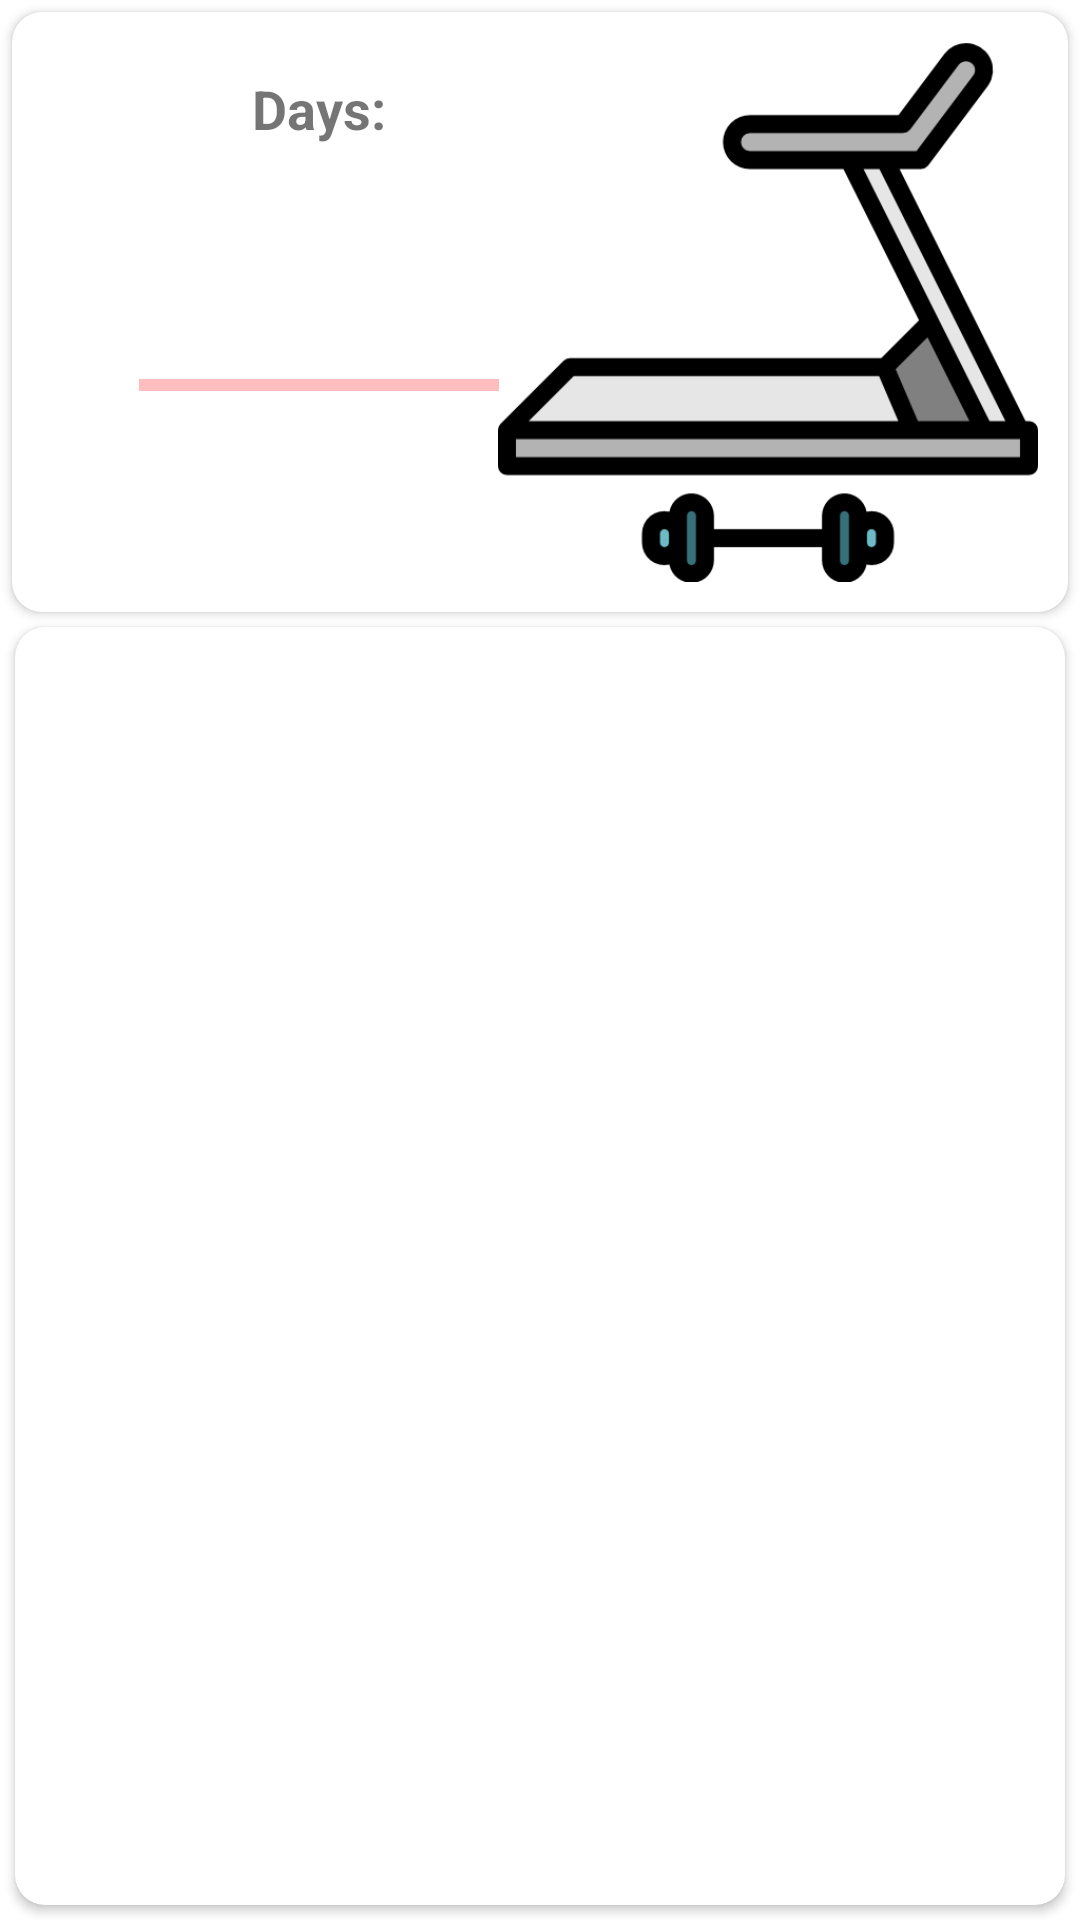

Produce the Android XML layout that renders to this screen, including the resource entries it uses.
<!-- AndroidManifest.xml: application theme Theme.FitAppProject -->
<!-- res/layout/one_fragment.xml -->
<?xml version="1.0" encoding="utf-8"?>
<androidx.constraintlayout.widget.ConstraintLayout xmlns:android="http://schemas.android.com/apk/res/android"
    xmlns:app="http://schemas.android.com/apk/res-auto"
    xmlns:tools="http://schemas.android.com/tools"
    android:layout_width="match_parent"
    android:layout_height="match_parent">

    <androidx.cardview.widget.CardView
        android:id="@+id/cardView"
        android:layout_width="0dp"
        android:layout_height="200dp"
        android:layout_margin="4dp"
        app:cardCornerRadius="10dp"
        app:layout_constraintEnd_toEndOf="parent"
        app:layout_constraintStart_toStartOf="parent"
        app:layout_constraintTop_toTopOf="parent">

        <androidx.constraintlayout.widget.ConstraintLayout
            android:layout_width="match_parent"
            android:layout_height="match_parent">

            <ImageView
                android:id="@+id/imViewOneFrag"
                android:layout_width="wrap_content"
                android:layout_height="wrap_content"
                android:contentDescription="@string/one_fragment_1"
                android:padding="10dp"
                android:scaleType="fitEnd"
                app:layout_constraintBottom_toBottomOf="parent"
                app:layout_constraintEnd_toEndOf="parent"
                app:layout_constraintStart_toStartOf="parent"
                app:layout_constraintTop_toTopOf="parent"
                app:srcCompat="@drawable/ic_one_fragment" />

            <TextView
                android:id="@+id/tvDaysOneFrag"
                android:layout_width="wrap_content"
                android:layout_height="wrap_content"
                android:layout_marginStart="80dp"
                android:layout_marginTop="20dp"
                android:text="@string/one_fragment_2"
                android:textSize="18sp"
                android:textStyle="bold"
                app:layout_constraintStart_toStartOf="parent"
                app:layout_constraintTop_toTopOf="parent" />

            <ProgressBar
                android:id="@+id/prBarOneFrag"
                style="@style/Widget.AppCompat.ProgressBar.Horizontal"
                android:layout_width="120dp"
                android:layout_height="120dp"
                android:layout_marginTop="20dp"
                android:progressBackgroundTint="#FF0000"
                app:layout_constraintEnd_toEndOf="@+id/tvDaysOneFrag"
                app:layout_constraintStart_toStartOf="@+id/tvDaysOneFrag"
                app:layout_constraintTop_toBottomOf="@+id/tvDaysOneFrag" />
        </androidx.constraintlayout.widget.ConstraintLayout>
    </androidx.cardview.widget.CardView>

    <androidx.cardview.widget.CardView
        android:layout_width="0dp"
        android:layout_height="0dp"
        android:layout_margin="5dp"
        app:cardCornerRadius="10dp"
        app:layout_constraintBottom_toBottomOf="parent"
        app:layout_constraintEnd_toEndOf="parent"
        app:layout_constraintStart_toStartOf="parent"
        app:layout_constraintTop_toBottomOf="@+id/cardView">

        <androidx.recyclerview.widget.RecyclerView
            android:id="@+id/rcViewOneFrag"
            android:layout_width="match_parent"
            android:layout_height="match_parent"
            android:layout_margin="5dp" />
    </androidx.cardview.widget.CardView>
</androidx.constraintlayout.widget.ConstraintLayout>
<!-- resources referenced by this layout -->
<resources>
  <!-- drawable ic_one_fragment: png bitmap (drawable, 11306 bytes) -->
  <string name="one_fragment_1">Description one fragment</string>
  <string name="one_fragment_2">Days:</string>
  <style name="Theme.FitAppProject" parent="Theme.MaterialComponents.DayNight.DarkActionBar">
          
          <item name="colorPrimary">@color/purple_500</item>
          <item name="colorPrimaryVariant">@color/purple_700</item>
          <item name="colorOnPrimary">@color/white</item>
          
          <item name="colorSecondary">@color/teal_200</item>
          <item name="colorSecondaryVariant">@color/teal_700</item>
          <item name="colorOnSecondary">@color/black</item>
          
          <item name="android:statusBarColor">?attr/colorPrimaryVariant</item>
          
          <item name="android:windowFullscreen">true</item>
      </style>
  <color name="purple_500">#FF6200EE</color>
  <color name="purple_700">#FF3700B3</color>
  <color name="white">#FFFFFFFF</color>
  <color name="teal_200">#FF03DAC5</color>
  <color name="teal_700">#FF018786</color>
  <color name="black">#FF000000</color>
</resources>
